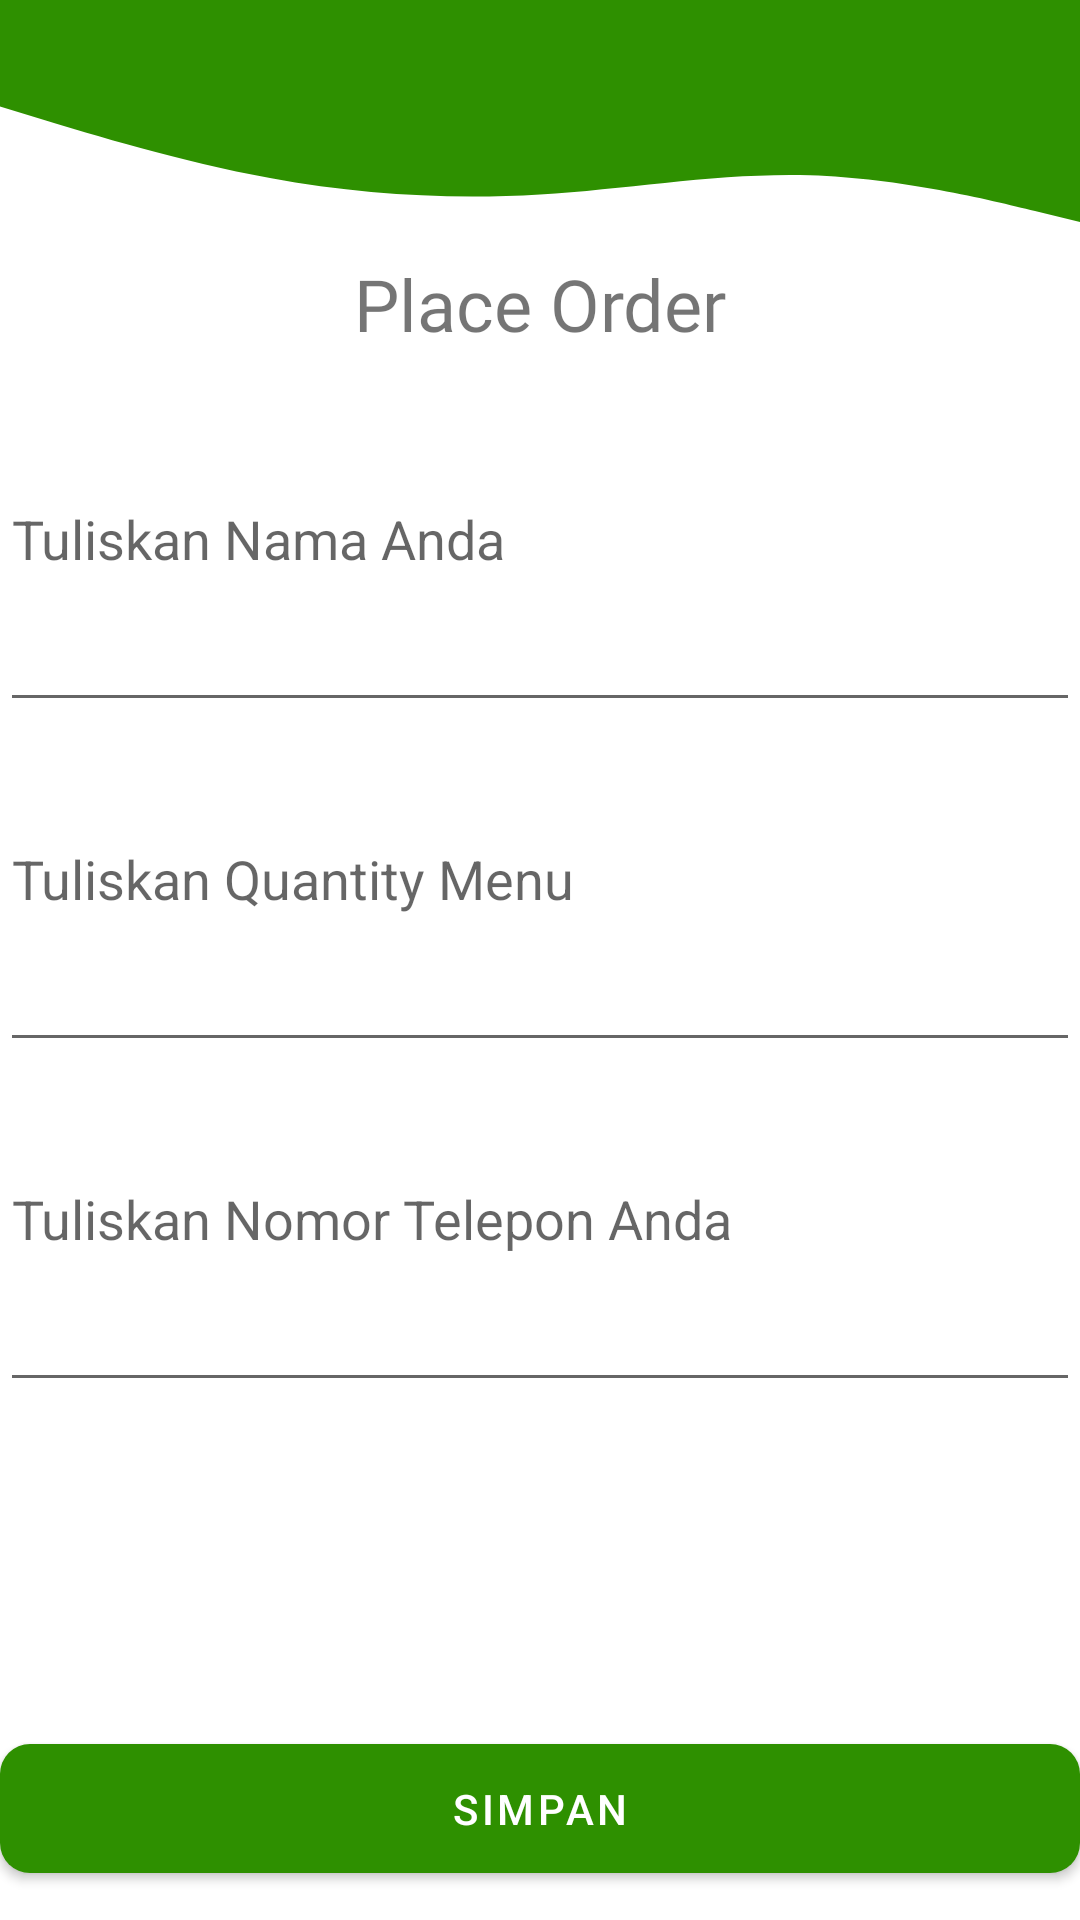

This screen was rendered from an Android layout file. Write that file and the resources it references.
<!-- AndroidManifest.xml: application theme Theme.ALP_LessWaste -->
<!-- res/layout/activity_add_order.xml -->
<?xml version="1.0" encoding="utf-8"?>
<androidx.constraintlayout.widget.ConstraintLayout xmlns:android="http://schemas.android.com/apk/res/android"
    xmlns:app="http://schemas.android.com/apk/res-auto"
    xmlns:tools="http://schemas.android.com/tools"
    android:layout_width="match_parent"
    android:layout_height="match_parent"
    tools:context=".view.AddOrderActivity">

    <View
        android:id="@+id/view"
        android:layout_width="wrap_content"
        android:layout_height="30dp"
        android:background="#2E9000"
        app:layout_constraintEnd_toEndOf="parent"
        app:layout_constraintHorizontal_bias="0.0"
        app:layout_constraintStart_toStartOf="parent"
        app:layout_constraintTop_toTopOf="parent" />

    <View
        android:id="@+id/view6"
        android:layout_width="wrap_content"
        android:layout_height="55dp"
        android:background="@drawable/wave2"
        app:layout_constraintEnd_toEndOf="parent"
        app:layout_constraintStart_toStartOf="parent"
        app:layout_constraintTop_toBottomOf="@+id/view" />

    <TextView
        android:id="@+id/textView6"
        android:layout_width="wrap_content"
        android:layout_height="wrap_content"
        android:fontFamily="@font/open_sans_bold"
        android:text="Place Order"
        android:textSize="24sp"
        app:layout_constraintEnd_toEndOf="parent"
        app:layout_constraintStart_toStartOf="parent"
        app:layout_constraintTop_toBottomOf="@+id/view6" />

    <EditText
        android:id="@+id/menu_name"
        android:layout_width="match_parent"
        android:layout_height="wrap_content"
        android:layout_marginTop="40dp"
        android:gravity="top"
        android:hint="Tuliskan Nama Anda"
        android:minLines="3"
        app:layout_constraintEnd_toEndOf="parent"
        app:layout_constraintStart_toStartOf="parent"
        app:layout_constraintTop_toBottomOf="@+id/textView6"
        tools:ignore="HardcodedText" />

    <EditText
        android:id="@+id/menu_price"
        android:layout_width="match_parent"
        android:layout_height="wrap_content"
        android:layout_marginTop="30dp"
        android:gravity="top"
        android:hint="Tuliskan Quantity Menu"
        android:minLines="3"
        app:layout_constraintEnd_toEndOf="parent"
        app:layout_constraintHorizontal_bias="0.0"
        app:layout_constraintStart_toStartOf="parent"
        app:layout_constraintTop_toBottomOf="@+id/menu_name"
        tools:ignore="HardcodedText" />

    <EditText
        android:id="@+id/menu_desc"
        android:layout_width="match_parent"
        android:layout_height="wrap_content"
        android:layout_marginTop="30dp"
        android:gravity="top"
        android:hint="Tuliskan Nomor Telepon Anda"
        android:minLines="3"
        app:layout_constraintEnd_toEndOf="parent"
        app:layout_constraintStart_toStartOf="parent"
        app:layout_constraintTop_toBottomOf="@+id/menu_price"
        tools:ignore="HardcodedText" />

    <com.google.android.material.button.MaterialButton
        android:id="@+id/button_save"
        android:layout_width="match_parent"
        android:layout_height="55dp"
        android:layout_marginTop="108dp"
        android:text="Simpan"
        app:backgroundTint="#2E9000"
        app:cornerRadius="10dp"
        app:layout_constraintEnd_toEndOf="parent"
        app:layout_constraintStart_toStartOf="parent"
        app:layout_constraintTop_toBottomOf="@+id/menu_desc"
        tools:ignore="HardcodedText" />

</androidx.constraintlayout.widget.ConstraintLayout>
<!-- resources referenced by this layout -->
<resources>
  <!-- drawable wave2 (drawable) -->
  <vector xmlns:android="http://schemas.android.com/apk/res/android"
      android:width="1440dp"
      android:height="320dp"
      android:viewportWidth="1440"
      android:viewportHeight="320">
    <path
        android:pathData="M0,32L60,58.7C120,85 240,139 360,170.7C480,203 600,213 720,202.7C840,192 960,160 1080,165.3C1200,171 1320,213 1380,234.7L1440,256L1440,0L1380,0C1320,0 1200,0 1080,0C960,0 840,0 720,0C600,0 480,0 360,0C240,0 120,0 60,0L0,0Z"
        android:fillColor="#2E9000"/>
  </vector>
  <style name="Theme.ALP_LessWaste" parent="Theme.MaterialComponents.DayNight.NoActionBar">
          
          <item name="colorPrimary">@color/black</item>
          <item name="colorPrimaryVariant">@color/black</item>
          <item name="colorOnPrimary">@color/white</item>
          
          <item name="colorSecondary">@color/teal_200</item>
          <item name="colorSecondaryVariant">@color/teal_700</item>
          <item name="colorOnSecondary">@color/black</item>
          
          <item name="android:statusBarColor">?attr/colorPrimaryVariant</item>
          
      </style>
  <!-- not gathered from this repository: default colours our renderer supplied (Android Studio template values) -->
  <color name="teal_200">#FF03DAC5</color>
  <color name="teal_700">#FF018786</color>
  <color name="black">#FF000000</color>
  <color name="white">#FFFFFFFF</color>
</resources>
